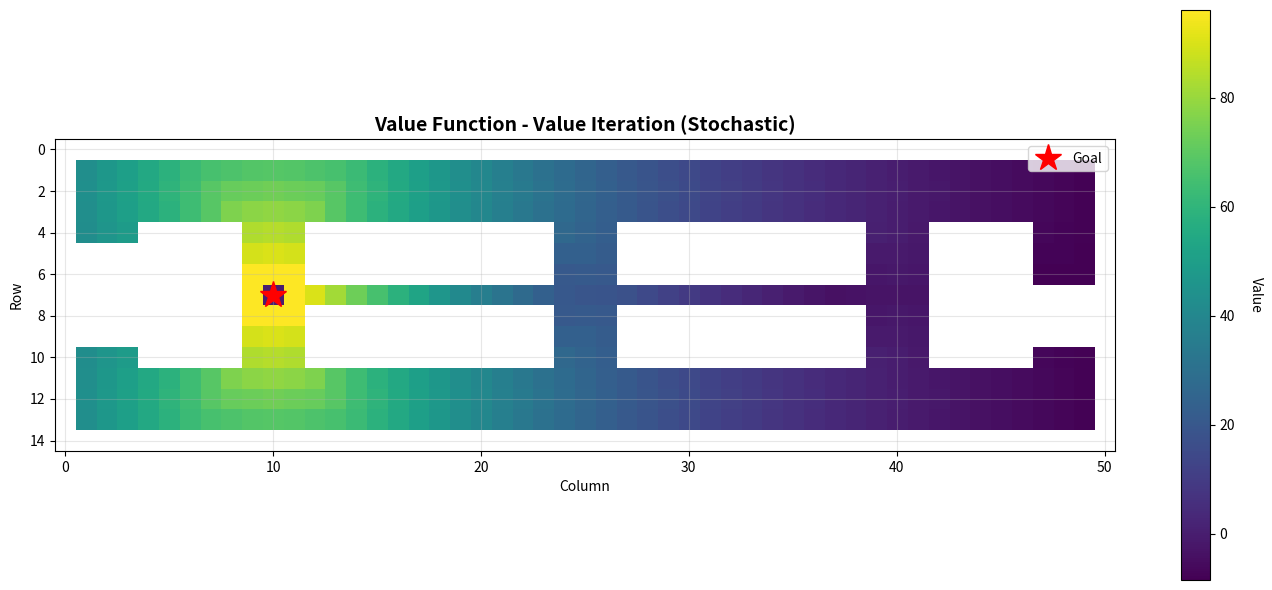

Generate this figure with matplotlib: (Note: this script raises an exception after producing the figure.)
import numpy as np
import matplotlib.pyplot as plt
from matplotlib.patches import FancyArrowPatch
import time

# Define the world
W = np.array([
    [1, 1, 1, 1, 1, 1, 1, 1, 1, 1, 1, 1, 1, 1, 1, 1, 1, 1, 1, 1, 1, 1, 1, 1, 1, 1, 1, 1, 1, 1, 1, 1, 1, 1, 1, 1, 1, 1, 1, 1, 1, 1, 1, 1, 1, 1, 1, 1, 1, 1, 1],
    [1, 0, 0, 0, 0, 0, 0, 0, 0, 0, 0, 0, 0, 0, 0, 0, 0, 0, 0, 0, 0, 0, 0, 0, 0, 0, 0, 0, 0, 0, 0, 0, 0, 0, 0, 0, 0, 0, 0, 0, 0, 0, 0, 0, 0, 0, 0, 0, 0, 0, 1],
    [1, 0, 0, 0, 0, 0, 0, 0, 0, 0, 0, 0, 0, 0, 0, 0, 0, 0, 0, 0, 0, 0, 0, 0, 0, 0, 0, 0, 0, 0, 0, 0, 0, 0, 0, 0, 0, 0, 0, 0, 0, 0, 0, 0, 0, 0, 0, 0, 0, 0, 1],
    [1, 0, 0, 0, 0, 0, 0, 0, 0, 0, 0, 0, 0, 0, 0, 0, 0, 0, 0, 0, 0, 0, 0, 0, 0, 0, 0, 0, 0, 0, 0, 0, 0, 0, 0, 0, 0, 0, 0, 0, 0, 0, 0, 0, 0, 0, 0, 0, 0, 0, 1],
    [1, 0, 0, 0, 1, 1, 1, 1, 1, 0, 0, 0, 1, 1, 1, 1, 1, 1, 1, 1, 1, 1, 1, 1, 0, 0, 0, 1, 1, 1, 1, 1, 1, 1, 1, 1, 1, 1, 1, 0, 0, 0, 1, 1, 1, 1, 1, 0, 0, 0, 1],
    [1, 1, 1, 1, 1, 1, 1, 1, 1, 0, 0, 0, 1, 1, 1, 1, 1, 1, 1, 1, 1, 1, 1, 1, 0, 0, 0, 1, 1, 1, 1, 1, 1, 1, 1, 1, 1, 1, 1, 0, 0, 0, 1, 1, 1, 1, 1, 0, 0, 0, 1],
    [1, 1, 1, 1, 1, 1, 1, 1, 1, 0, 0, 0, 1, 1, 1, 1, 1, 1, 1, 1, 1, 1, 1, 1, 0, 0, 0, 1, 1, 1, 1, 1, 1, 1, 1, 1, 1, 1, 1, 0, 0, 0, 1, 1, 1, 1, 1, 0, 0, 0, 1],
    [1, 1, 1, 1, 1, 1, 1, 1, 1, 0, 0, 0, 0, 0, 0, 0, 0, 0, 0, 0, 0, 0, 0, 0, 0, 0, 0, 0, 0, 0, 0, 0, 0, 0, 0, 0, 0, 0, 0, 0, 0, 0, 1, 1, 1, 1, 1, 1, 1, 1, 1],
    [1, 1, 1, 1, 1, 1, 1, 1, 1, 0, 0, 0, 1, 1, 1, 1, 1, 1, 1, 1, 1, 1, 1, 1, 0, 0, 0, 1, 1, 1, 1, 1, 1, 1, 1, 1, 1, 1, 1, 0, 0, 0, 1, 1, 1, 1, 1, 1, 1, 1, 1],
    [1, 1, 1, 1, 1, 1, 1, 1, 1, 0, 0, 0, 1, 1, 1, 1, 1, 1, 1, 1, 1, 1, 1, 1, 0, 0, 0, 1, 1, 1, 1, 1, 1, 1, 1, 1, 1, 1, 1, 0, 0, 0, 1, 1, 1, 1, 1, 1, 1, 1, 1],
    [1, 0, 0, 0, 1, 1, 1, 1, 1, 0, 0, 0, 1, 1, 1, 1, 1, 1, 1, 1, 1, 1, 1, 1, 0, 0, 0, 1, 1, 1, 1, 1, 1, 1, 1, 1, 1, 1, 1, 0, 0, 0, 1, 1, 1, 1, 1, 0, 0, 0, 1],
    [1, 0, 0, 0, 0, 0, 0, 0, 0, 0, 0, 0, 0, 0, 0, 0, 0, 0, 0, 0, 0, 0, 0, 0, 0, 0, 0, 0, 0, 0, 0, 0, 0, 0, 0, 0, 0, 0, 0, 0, 0, 0, 0, 0, 0, 0, 0, 0, 0, 0, 1],
    [1, 0, 0, 0, 0, 0, 0, 0, 0, 0, 0, 0, 0, 0, 0, 0, 0, 0, 0, 0, 0, 0, 0, 0, 0, 0, 0, 0, 0, 0, 0, 0, 0, 0, 0, 0, 0, 0, 0, 0, 0, 0, 0, 0, 0, 0, 0, 0, 0, 0, 1],
    [1, 0, 0, 0, 0, 0, 0, 0, 0, 0, 0, 0, 0, 0, 0, 0, 0, 0, 0, 0, 0, 0, 0, 0, 0, 0, 0, 0, 0, 0, 0, 0, 0, 0, 0, 0, 0, 0, 0, 0, 0, 0, 0, 0, 0, 0, 0, 0, 0, 0, 1],
    [1, 1, 1, 1, 1, 1, 1, 1, 1, 1, 1, 1, 1, 1, 1, 1, 1, 1, 1, 1, 1, 1, 1, 1, 1, 1, 1, 1, 1, 1, 1, 1, 1, 1, 1, 1, 1, 1, 1, 1, 1, 1, 1, 1, 1, 1, 1, 1, 1, 1, 1]
])

# Parameters
GOAL = (7, 10)  # W(8,11) in 0-indexed coordinates (row 7, col 10)
GAMMA = 0.95
OBSTACLE_REWARD = -50.0
MOVEMENT_REWARD = -1.0
GOAL_REWARD = 100.0
THETA = 0.01  # Convergence threshold

# 8 possible actions: N, NE, E, SE, S, SW, W, NW
ACTIONS = [
    (-1, 0),   # 0: North
    (-1, 1),   # 1: NorthEast
    (0, 1),    # 2: East
    (1, 1),    # 3: SouthEast
    (1, 0),    # 4: South
    (1, -1),   # 5: SouthWest
    (0, -1),   # 6: West
    (-1, -1),  # 7: NorthWest
]

ACTION_NAMES = ['N', 'NE', 'E', 'SE', 'S', 'SW', 'W', 'NW']


def is_valid_state(row, col):
    """Check if state is valid (within bounds and not an obstacle)"""
    if row < 0 or row >= W.shape[0] or col < 0 or col >= W.shape[1]:
        return False
    return W[row, col] == 0


def get_next_state(state, action):
    """Get next state given current state and action"""
    row, col = state
    dr, dc = ACTIONS[action]
    new_row, new_col = row + dr, col + dc
    return (new_row, new_col)


def get_reward(state, next_state):
    """Get reward for transitioning to next_state"""
    if next_state == GOAL:
        return GOAL_REWARD
    if not is_valid_state(next_state[0], next_state[1]):
        return OBSTACLE_REWARD
    return MOVEMENT_REWARD


def get_transition_prob_deterministic(state, action, next_state):
    """Get transition probability for deterministic model"""
    expected_next = get_next_state(state, action)
    if next_state == expected_next:
        return 1.0
    return 0.0


def get_transition_prob_stochastic(state, action, next_state):
    """Get transition probability for stochastic model (20% chance of ±45°)"""
    # Main action: 60% probability
    # +45°: 20% probability
    # -45°: 20% probability
    
    # Calculate where each action would take us
    expected_next = get_next_state(state, action)
    
    # Get adjacent actions (±45 degrees)
    left_action = (action - 1) % 8
    right_action = (action + 1) % 8
    
    left_next = get_next_state(state, left_action)
    right_next = get_next_state(state, right_action)
    
    # If we hit an obstacle, we stay in current state
    if not is_valid_state(expected_next[0], expected_next[1]):
        expected_next = state
    if not is_valid_state(left_next[0], left_next[1]):
        left_next = state
    if not is_valid_state(right_next[0], right_next[1]):
        right_next = state
    
    # Calculate probability of ending up in next_state
    prob = 0.0
    if next_state == expected_next:
        prob += 0.6
    if next_state == left_next:
        prob += 0.2
    if next_state == right_next:
        prob += 0.2
    
    return prob


def get_all_states():
    """Get all valid states"""
    states = []
    for i in range(W.shape[0]):
        for j in range(W.shape[1]):
            if W[i, j] == 0:
                states.append((i, j))
    return states


def policy_evaluation(policy, V, states, is_stochastic=False, theta=THETA):
    """Evaluate a policy"""
    while True:
        delta = 0
        for state in states:
            if state == GOAL:
                continue
            
            v = V[state]
            action = policy[state]
            
            # Calculate expected value
            new_v = 0
            
            # Get all possible next states considering the action
            if is_stochastic:
                # For stochastic, need to consider all possible outcomes
                expected_next = get_next_state(state, action)
                left_action = (action - 1) % 8
                right_action = (action + 1) % 8
                left_next = get_next_state(state, left_action)
                right_next = get_next_state(state, right_action)
                
                # If hit obstacle, stay in current state
                if not is_valid_state(expected_next[0], expected_next[1]):
                    expected_next = state
                if not is_valid_state(left_next[0], left_next[1]):
                    left_next = state
                if not is_valid_state(right_next[0], right_next[1]):
                    right_next = state
                
                # Collect all unique outcomes with their probabilities
                outcomes = {}
                outcomes[expected_next] = outcomes.get(expected_next, 0) + 0.6
                outcomes[left_next] = outcomes.get(left_next, 0) + 0.2
                outcomes[right_next] = outcomes.get(right_next, 0) + 0.2
                
                for next_state, prob in outcomes.items():
                    reward = get_reward(state, next_state)
                    if next_state == GOAL:
                        next_v = 0  # Terminal state
                    else:
                        next_v = V[next_state]
                    new_v += prob * (reward + GAMMA * next_v)
            else:
                # Deterministic case
                next_state = get_next_state(state, action)
                if not is_valid_state(next_state[0], next_state[1]):
                    next_state = state
                
                reward = get_reward(state, next_state)
                if next_state == GOAL:
                    next_v = 0
                else:
                    next_v = V[next_state]
                new_v = reward + GAMMA * next_v
            
            V[state] = new_v
            delta = max(delta, abs(v - new_v))
        
        if delta < theta:
            break
    
    return V


def policy_iteration(states, is_stochastic=False):
    """Policy Iteration algorithm"""
    print(f"\n{'='*60}")
    print(f"Running Policy Iteration ({'Stochastic' if is_stochastic else 'Deterministic'})")
    print(f"{'='*60}")
    
    # Initialize policy randomly
    policy = {}
    for state in states:
        policy[state] = np.random.randint(0, 8)
    
    # Initialize value function
    V = {}
    for state in states:
        V[state] = 0.0
    
    iteration = 0
    convergence_history = []
    start_time = time.time()
    
    while True:
        iteration += 1
        
        # Policy Evaluation
        V = policy_evaluation(policy, V, states, is_stochastic)
        
        # Policy Improvement
        policy_stable = True
        max_change = 0
        
        for state in states:
            if state == GOAL:
                continue
            
            old_action = policy[state]
            
            # Find best action
            action_values = np.zeros(8)
            for action in range(8):
                value = 0
                
                if is_stochastic:
                    # Get all possible outcomes
                    expected_next = get_next_state(state, action)
                    left_action = (action - 1) % 8
                    right_action = (action + 1) % 8
                    left_next = get_next_state(state, left_action)
                    right_next = get_next_state(state, right_action)
                    
                    # If hit obstacle, stay in current state
                    if not is_valid_state(expected_next[0], expected_next[1]):
                        expected_next = state
                    if not is_valid_state(left_next[0], left_next[1]):
                        left_next = state
                    if not is_valid_state(right_next[0], right_next[1]):
                        right_next = state
                    
                    # Collect all unique outcomes with their probabilities
                    outcomes = {}
                    outcomes[expected_next] = outcomes.get(expected_next, 0) + 0.6
                    outcomes[left_next] = outcomes.get(left_next, 0) + 0.2
                    outcomes[right_next] = outcomes.get(right_next, 0) + 0.2
                    
                    for next_state, prob in outcomes.items():
                        reward = get_reward(state, next_state)
                        if next_state == GOAL:
                            next_v = 0
                        else:
                            next_v = V[next_state]
                        value += prob * (reward + GAMMA * next_v)
                else:
                    # Deterministic case
                    next_state = get_next_state(state, action)
                    if not is_valid_state(next_state[0], next_state[1]):
                        next_state = state
                    
                    reward = get_reward(state, next_state)
                    if next_state == GOAL:
                        next_v = 0
                    else:
                        next_v = V[next_state]
                    value = reward + GAMMA * next_v
                
                action_values[action] = value
            
            best_action = np.argmax(action_values)
            policy[state] = best_action
            
            if old_action != best_action:
                policy_stable = False
                max_change += 1
        
        max_v = max([abs(v) for v in V.values()])
        convergence_history.append(max_v)
        
        print(f"Iteration {iteration}: Policy changed at {max_change} states, Max |V|: {max_v:.4f}")
        
        if policy_stable:
            break
    
    elapsed_time = time.time() - start_time
    print(f"\nConverged in {iteration} iterations ({elapsed_time:.2f} seconds)")
    
    return policy, V, convergence_history


def value_iteration(states, is_stochastic=False):
    """Value Iteration algorithm"""
    print(f"\n{'='*60}")
    print(f"Running Value Iteration ({'Stochastic' if is_stochastic else 'Deterministic'})")
    print(f"{'='*60}")
    
    # Initialize value function
    V = {}
    for state in states:
        V[state] = 0.0
    
    iteration = 0
    convergence_history = []
    start_time = time.time()
    
    while True:
        iteration += 1
        delta = 0
        
        for state in states:
            if state == GOAL:
                continue
            
            v = V[state]
            
            # Find max action value
            action_values = np.zeros(8)
            for action in range(8):
                value = 0
                
                if is_stochastic:
                    # Get all possible outcomes
                    expected_next = get_next_state(state, action)
                    left_action = (action - 1) % 8
                    right_action = (action + 1) % 8
                    left_next = get_next_state(state, left_action)
                    right_next = get_next_state(state, right_action)
                    
                    # If hit obstacle, stay in current state
                    if not is_valid_state(expected_next[0], expected_next[1]):
                        expected_next = state
                    if not is_valid_state(left_next[0], left_next[1]):
                        left_next = state
                    if not is_valid_state(right_next[0], right_next[1]):
                        right_next = state
                    
                    # Collect all unique outcomes with their probabilities
                    outcomes = {}
                    outcomes[expected_next] = outcomes.get(expected_next, 0) + 0.6
                    outcomes[left_next] = outcomes.get(left_next, 0) + 0.2
                    outcomes[right_next] = outcomes.get(right_next, 0) + 0.2
                    
                    for next_state, prob in outcomes.items():
                        reward = get_reward(state, next_state)
                        if next_state == GOAL:
                            next_v = 0
                        else:
                            next_v = V[next_state]
                        value += prob * (reward + GAMMA * next_v)
                else:
                    # Deterministic case
                    next_state = get_next_state(state, action)
                    if not is_valid_state(next_state[0], next_state[1]):
                        next_state = state
                    
                    reward = get_reward(state, next_state)
                    if next_state == GOAL:
                        next_v = 0
                    else:
                        next_v = V[next_state]
                    value = reward + GAMMA * next_v
                
                action_values[action] = value
            
            V[state] = max(action_values)
            delta = max(delta, abs(v - V[state]))
        
        max_v = max([abs(v) for v in V.values()])
        convergence_history.append(max_v)
        
        if iteration % 10 == 0:
            print(f"Iteration {iteration}: Delta: {delta:.6f}, Max |V|: {max_v:.4f}")
        
        if delta < THETA:
            break
    
    elapsed_time = time.time() - start_time
    print(f"\nConverged in {iteration} iterations ({elapsed_time:.2f} seconds)")
    
    # Extract policy from value function
    policy = {}
    for state in states:
        if state == GOAL:
            policy[state] = 0
            continue
        
        action_values = np.zeros(8)
        for action in range(8):
            value = 0
            
            if is_stochastic:
                # Get all possible outcomes
                expected_next = get_next_state(state, action)
                left_action = (action - 1) % 8
                right_action = (action + 1) % 8
                left_next = get_next_state(state, left_action)
                right_next = get_next_state(state, right_action)
                
                # If hit obstacle, stay in current state
                if not is_valid_state(expected_next[0], expected_next[1]):
                    expected_next = state
                if not is_valid_state(left_next[0], left_next[1]):
                    left_next = state
                if not is_valid_state(right_next[0], right_next[1]):
                    right_next = state
                
                # Collect all unique outcomes with their probabilities
                outcomes = {}
                outcomes[expected_next] = outcomes.get(expected_next, 0) + 0.6
                outcomes[left_next] = outcomes.get(left_next, 0) + 0.2
                outcomes[right_next] = outcomes.get(right_next, 0) + 0.2
                
                for next_state, prob in outcomes.items():
                    reward = get_reward(state, next_state)
                    if next_state == GOAL:
                        next_v = 0
                    else:
                        next_v = V[next_state]
                    value += prob * (reward + GAMMA * next_v)
            else:
                # Deterministic case
                next_state = get_next_state(state, action)
                if not is_valid_state(next_state[0], next_state[1]):
                    next_state = state
                
                reward = get_reward(state, next_state)
                if next_state == GOAL:
                    next_v = 0
                else:
                    next_v = V[next_state]
                value = reward + GAMMA * next_v
            
            action_values[action] = value
        
        policy[state] = np.argmax(action_values)
    
    return policy, V, convergence_history


def plot_policy(policy, title, filename, show_trajectory=False, start_state=None):
    """Plot the optimal policy as arrows on the grid"""
    fig, ax = plt.subplots(figsize=(14, 6))
    
    # Plot the world
    ax.imshow(W, cmap='gray_r', origin='upper')
    
    # Plot goal
    ax.plot(GOAL[1], GOAL[0], 'r*', markersize=20, label='Goal', zorder=5)
    
    # Plot arrows for policy
    arrow_scale = 0.35
    for state, action in policy.items():
        if state == GOAL:
            continue
        
        row, col = state
        dr, dc = ACTIONS[action]
        
        # Scale arrows
        dr *= arrow_scale
        dc *= arrow_scale
        
        ax.arrow(col, row, dc, dr, 
                head_width=0.2, head_length=0.15,
                fc='blue', ec='blue', alpha=0.6, linewidth=0.5)
    
    # Plot sample trajectory if requested
    if show_trajectory and start_state is not None:
        trajectory = []
        current = start_state
        trajectory.append(current)
        max_steps = 200
        
        for step in range(max_steps):
            if current == GOAL:
                break
            if current not in policy:
                print(f"Warning: State {current} not in policy!")
                break
            
            action = policy[current]
            next_state = get_next_state(current, action)
            
            # Check if next state is valid
            if not is_valid_state(next_state[0], next_state[1]):
                print(f"Warning: Policy leads to obstacle at step {step}: {current} -> {next_state}")
                break
            
            trajectory.append(next_state)
            current = next_state
        
        # Plot trajectory
        if len(trajectory) > 1:
            traj_rows = [s[0] for s in trajectory]
            traj_cols = [s[1] for s in trajectory]
            ax.plot(traj_cols, traj_rows, 'g-', linewidth=3, alpha=0.7, 
                   label=f'Sample Path ({len(trajectory)} steps)', zorder=4)
            ax.plot(traj_cols[0], traj_rows[0], 'go', markersize=12, 
                   label='Start', zorder=5)
        else:
            print(f"Warning: Trajectory only has {len(trajectory)} states")
    
    ax.set_title(title, fontsize=14, fontweight='bold')
    ax.set_xlabel('Column')
    ax.set_ylabel('Row')
    ax.legend()
    ax.grid(True, alpha=0.3)
    
    plt.tight_layout()
    plt.savefig(filename, dpi=150, bbox_inches='tight')
    print(f"Saved policy plot: {filename}")
    plt.close()


def plot_value_function(V, title, filename):
    """Plot the value function as a heatmap"""
    fig, ax = plt.subplots(figsize=(14, 6))
    
    # Create value grid
    V_grid = np.full_like(W, np.nan, dtype=float)
    for state, value in V.items():
        V_grid[state] = value
    
    # Plot
    im = ax.imshow(V_grid, cmap='viridis', origin='upper')
    ax.plot(GOAL[1], GOAL[0], 'r*', markersize=20, label='Goal')
    
    # Add colorbar
    cbar = plt.colorbar(im, ax=ax)
    cbar.set_label('Value', rotation=270, labelpad=20)
    
    ax.set_title(title, fontsize=14, fontweight='bold')
    ax.set_xlabel('Column')
    ax.set_ylabel('Row')
    ax.legend()
    ax.grid(True, alpha=0.3)
    
    plt.tight_layout()
    plt.savefig(filename, dpi=150, bbox_inches='tight')
    print(f"Saved value function plot: {filename}")
    plt.close()


def plot_convergence(history_pi_det, history_vi_det, 
                     history_pi_sto, history_vi_sto, filename):
    """Plot convergence comparison"""
    fig, (ax1, ax2) = plt.subplots(1, 2, figsize=(14, 5))
    
    # Deterministic
    ax1.plot(history_pi_det, 'b-', label='Policy Iteration', linewidth=2)
    ax1.plot(history_vi_det, 'r-', label='Value Iteration', linewidth=2)
    ax1.set_xlabel('Iteration')
    ax1.set_ylabel('Max |V|')
    ax1.set_title('Convergence: Deterministic Model')
    ax1.legend()
    ax1.grid(True, alpha=0.3)
    ax1.set_yscale('log')
    
    # Stochastic
    ax2.plot(history_pi_sto, 'b-', label='Policy Iteration', linewidth=2)
    ax2.plot(history_vi_sto, 'r-', label='Value Iteration', linewidth=2)
    ax2.set_xlabel('Iteration')
    ax2.set_ylabel('Max |V|')
    ax2.set_title('Convergence: Stochastic Model')
    ax2.legend()
    ax2.grid(True, alpha=0.3)
    ax2.set_yscale('log')
    
    plt.tight_layout()
    plt.savefig(filename, dpi=150, bbox_inches='tight')
    print(f"Saved convergence plot: {filename}")
    plt.close()


def main():
    """Main function"""
    print("\nRobot Navigation using Dynamic Programming")
    print("=" * 60)
    
    # Get all valid states
    states = get_all_states()
    print(f"\nTotal valid states: {len(states)}")
    print(f"Goal state: {GOAL}")
    
    # Run algorithms
    
    # 1. Policy Iteration - Deterministic
    policy_pi_det, V_pi_det, history_pi_det = policy_iteration(states, is_stochastic=False)
    
    # 2. Value Iteration - Deterministic
    policy_vi_det, V_vi_det, history_vi_det = value_iteration(states, is_stochastic=False)
    
    # 3. Policy Iteration - Stochastic
    policy_pi_sto, V_pi_sto, history_pi_sto = policy_iteration(states, is_stochastic=True)
    
    # 4. Value Iteration - Stochastic
    policy_vi_sto, V_vi_sto, history_vi_sto = value_iteration(states, is_stochastic=True)
    
    # Create plots
    print("\n" + "="*60)
    print("Creating plots...")
    print("="*60)
    
    # Policy plots
    plot_policy(policy_pi_det, 
                'Optimal Policy - Policy Iteration (Deterministic)', 
                'policy_pi_deterministic.png')
    
    plot_policy(policy_vi_det, 
                'Optimal Policy - Value Iteration (Deterministic)', 
                'policy_vi_deterministic.png')
    
    # For stochastic, add trajectory from bottom-left corner
    start_state = (12, 2)  # Bottom left area
    plot_policy(policy_pi_sto, 
                'Optimal Policy - Policy Iteration (Stochastic)', 
                'policy_pi_stochastic.png',
                show_trajectory=True, start_state=start_state)
    
    plot_policy(policy_vi_sto, 
                'Optimal Policy - Value Iteration (Stochastic)', 
                'policy_vi_stochastic.png',
                show_trajectory=True, start_state=start_state)
    
    # Value function plots
    plot_value_function(V_pi_det, 
                       'Value Function - Policy Iteration (Deterministic)', 
                       'value_pi_deterministic.png')
    
    plot_value_function(V_vi_det, 
                       'Value Function - Value Iteration (Deterministic)', 
                       'value_vi_deterministic.png')
    
    plot_value_function(V_pi_sto, 
                       'Value Function - Policy Iteration (Stochastic)', 
                       'value_pi_stochastic.png')
    
    plot_value_function(V_vi_sto, 
                       'Value Function - Value Iteration (Stochastic)', 
                       '/value_vi_stochastic.png')
    
    # Convergence comparison
    plot_convergence(history_pi_det, history_vi_det, 
                    history_pi_sto, history_vi_sto,
                    'convergence_comparison.png')
    
    print("\n" + "="*60)
    print("ANALYSIS AND COMMENTS")
    print("="*60)
    
    print("\n1. CONVERGENCE RATE COMPARISON:")
    print("-" * 60)
    print(f"Deterministic Model:")
    print(f"  - Policy Iteration: {len(history_pi_det)} iterations")
    print(f"  - Value Iteration:  {len(history_vi_det)} iterations")
    print(f"\nStochastic Model:")
    print(f"  - Policy Iteration: {len(history_pi_sto)} iterations")
    print(f"  - Value Iteration:  {len(history_vi_sto)} iterations")
    
    print("\n2. KEY OBSERVATIONS:")
    print("-" * 60)
    print("• Policy Iteration typically converges in fewer iterations than Value")
    print("  Iteration because it performs full policy evaluation at each step.")
    print("\n• Value Iteration updates values iteratively and may require more")
    print("  iterations but each iteration is computationally cheaper.")
    print("\n• The stochastic model generally requires more iterations to converge")
    print("  due to the uncertainty in action outcomes.")
    print("\n• In the stochastic model, the optimal policy avoids narrow passages")
    print("  and stays toward the center of corridors to minimize collision risk.")
    print("\n• The deterministic model can safely navigate through narrow passages")
    print("  as there is no uncertainty in the action outcomes.")
    
    print("\n" + "="*60)
    print("All plots have been saved to...")
    print("="*60)


if __name__ == "__main__":
    main()